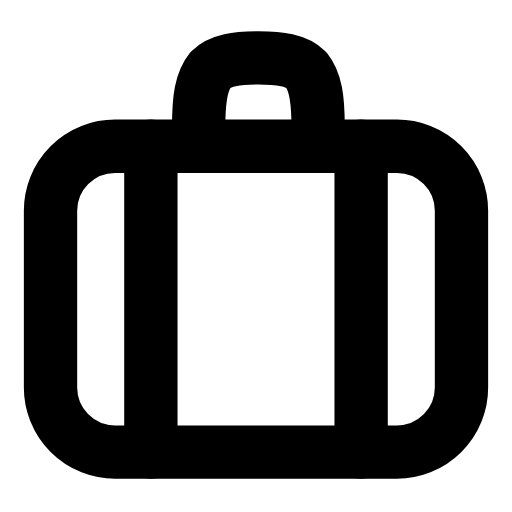
t = 0.00 s
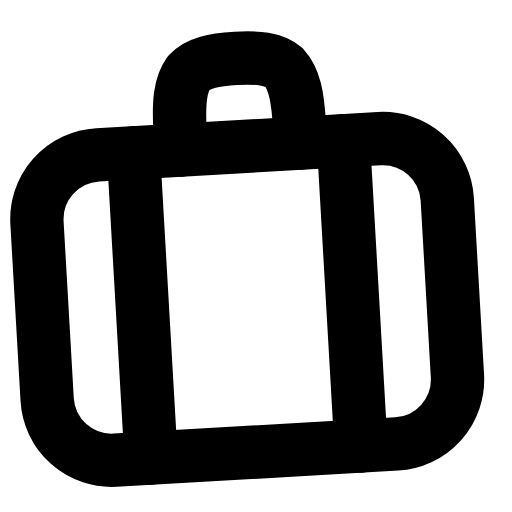
t = 0.28 s
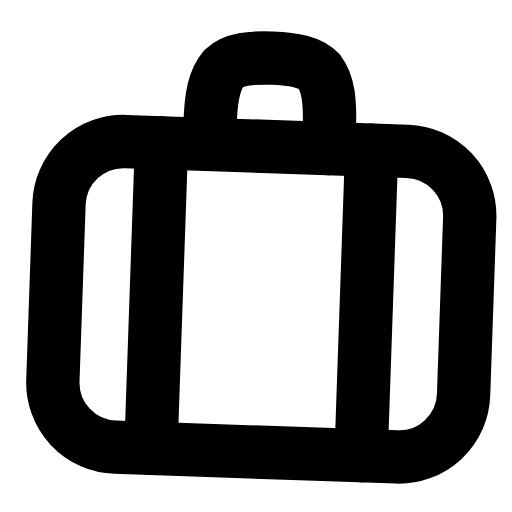
t = 0.56 s
t = 0.83 s: frame unchanged from t = 0.00 s, image omitted
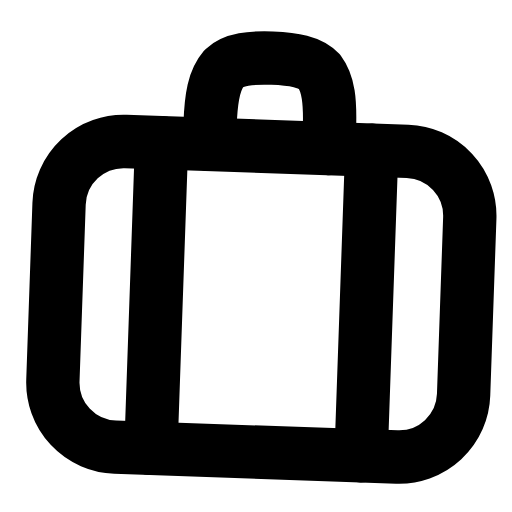
t = 1.12 s
t = 1.42 s: frame unchanged from t = 0.00 s, image omitted

The animated SVG that drew these frames (rendered in a browser with its animation timeline set to each time). Animation: 1 SMIL element (animateTransform=1); one cycle of 1.70 s, repeats indefinitely.

<svg xmlns="http://www.w3.org/2000/svg" width="24" height="24" viewBox="0 0 24 24" fill="none"><g transform="translate(-1.44 -1.433) scale(1.12)"><g><animateTransform attributeName="transform" type="rotate" values="0 12 20.2;0 12 20.2;-4 12 20.2;2 12 20.2;0 12 20.2;0 12 20.2;2 12 20.2;-4 12 20.2;0 12 20.2;0 12 20.2;0 12 20.2" keyTimes="0;0.135;0.2475;0.36;0.45;0.6;0.66;0.735;0.81;0.9;1" dur="1.7s" repeatCount="indefinite" calcMode="spline" keySplines="0.16 1 0.3 1;0.16 1 0.3 1;0.16 1 0.3 1;0.16 1 0.3 1;0.16 1 0.3 1;0.16 1 0.3 1;0.16 1 0.3 1;0.16 1 0.3 1;0.16 1 0.3 1;0.16 1 0.3 1"/><rect stroke="currentColor" stroke-width="2.232" stroke-linecap="round" stroke-linejoin="round" fill="none" x="3.4" y="7.4" width="17.2" height="12.8" rx="2.7"></rect><path stroke="currentColor" stroke-width="2.232" stroke-linecap="round" stroke-linejoin="round" fill="none" d="M9.6 7.4L9.6 6.6C9.6 5.4 9.7 4.7 10.1 4.2C10.5 3.8 11.2 3.7 12.1 3.7S13.7 3.8 14.1 4.2C14.5 4.7 14.6 5.4 14.6 6.6L14.6 7.4"></path><path stroke="currentColor" stroke-width="2.232" stroke-linecap="round" stroke-linejoin="round" fill="none" d="M7.6 7.4L7.6 20.2M16.4 7.4L16.4 20.2"></path></g></g></svg>
